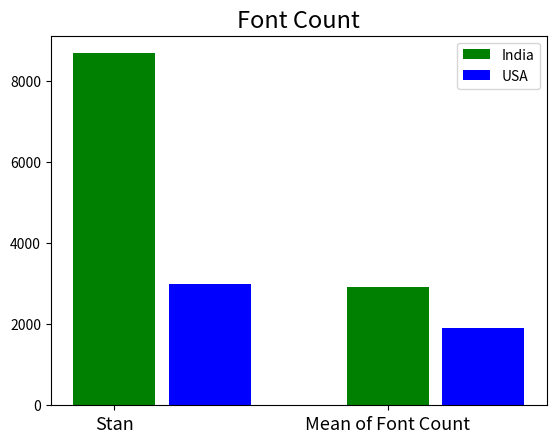

Python code for this plot:

import numpy as np
import matplotlib.pyplot as plt

fields=['Mean of Word Count','Mean of Body Text Ratio','Mean of Emphasized Text','Mean of Text Positional Changes','Mean of Text CLusters',\
		'Mean of Link Count','Mean of Page Size (kb)','Mean of Graphics Size Percent','Mean of Graphics Count','Mean of Colour Count',\
		'Mean of Font Count']

efields=['Standard Deviation of Word Count','Standard Deviation of Body Text Ratio','Standard Deviation of Emphasized Text',\
		'Standard Deviation of Text Positional Changes','Standard Deviation of Text CLusters','Standard Deviation of Link Count',\
		'Standard Deviation of Page Size (kb)','Standard Deviation of Graphics Size Percent','Standard Deviation of Graphics Count',\
		'Standard Deviation of Colour Count','Standard Deviation of Font Count']
ind=[	490.01477436968, 0.124501348964188, 0.271342155130882, 1.33145977196082, 58.476955195118, 44.9596916653284,\
		2923.75988167656, 84.4220031797013, 37.4881965633531, 11.2018628553075, 10.6650072265939]
eind=[	1207.35721835792, 0.933810357100132, 0.745291972954829, 3.87418306426826, 164.27071425647, 69.0802441289281,\
 		8678.44616464139, 22.3640534779479, 59.68863675176, 4.57842498331033, 53.112072630305]
usa=[	544.8088235294117, 0.1613031836106031, 0.168198305208443, 0.5245098039215687, 30.95098039215686, 62.28186274509804,\
		1898.0973785998774, 80.88276651931785, 25.730392156862745, 5.044117647058823, 5.0245098039215685]
eusa=[	372.5016551096119, 0.2240744236445323, 0.101846073397447, 1.4516343915623589, 50.6830070627344, 34.42128651223879,\
		3000.011082193864, 21.243980475197443, 23.810338375833794, 3.0715351443572847, 16.12920828974023]


for p in range(11):
	dind={}
	dusa={}
	for i in range(p,len(ind),11):
		dind[fields[i]]=ind[i]
		dind[efields[i]]=eind[i]
	for i in range(p,len(usa),11):
		dusa[fields[i]]=usa[i]
		dusa[efields[i]]=eusa[i]
	deind={}
	deusa={}
	for i in range(p,len(ind),11):
		deind[efields[i]]=eind[i]
	for i in range(p,len(eusa),11):
		deusa[efields[i]]=eusa[i]

	#fig, axe = plt.subplots(nrows=1, sharex=True)
	#axe.errorbar(list(dind.keys()), dind.values(), yerr=eind, fmt='o')
	#axe.errorbar(list(dind.keys()), dind.values(), yerr=eusa, fmt='o')

	X=np.arange(len(dind))
	print(X)
	print(dind)
	print(dusa)
	ax = plt.subplot(111)
	ax.bar(X,list(dind.values())[::-1], width=0.3, color='g', align='center')
	ax.bar(X+0.2, list(dusa.values())[::-1], width=0.3, color='b', align='edge')
	ax.legend(('India','USA'))
	plt.xticks(X,[list(dind.keys())[1][:4],list(dind.keys())[0][:18]],fontsize=13)
	plt.title(fields[p][8:], fontsize=17)
	plt.savefig("img"+str(p)*2+".png")
	plt.show()
